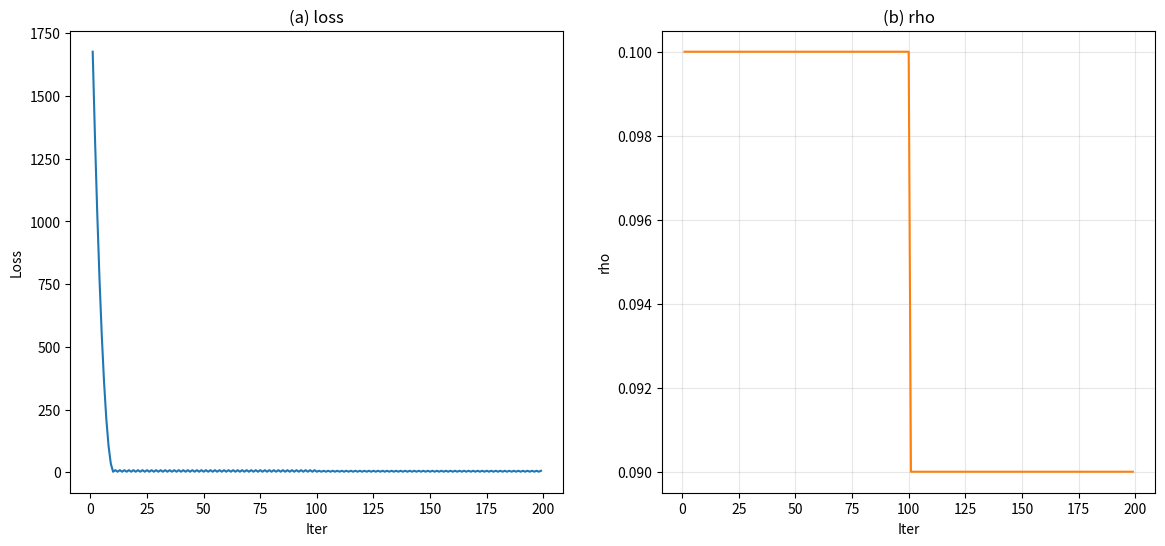

The script that saved this image:
import numpy as np
import matplotlib.pyplot as plt


def grad(p, w0, w1):
    partial_w0 = -64.1 + 61*w1+w0
    partial_w0=partial_w0/np.linalg.norm(partial_w0)
    partial_w1 = -3911.2+61*w0+3722*w1
    partial_w1=partial_w1/np.linalg.norm(partial_w1)
    delta_w0 = p * partial_w0
    delta_w1 = p * partial_w1

    w0_new = w0 - delta_w0
    w1_new = w1 - delta_w1

    return [w0_new, w1_new, delta_w0, delta_w1, partial_w0, partial_w1]


def loss(w0, w1):
    l = 0.25*((63-(60*w1+w0))**2+(65.2-(62*w1+w0))**2)
    return l


def rho(p0, k, rate=0.9, interval=100):
    return p0 * (rate ** (k//interval))


if __name__ == '__main__':
    p = 0.1
    w0 = 0
    w1 = 0
    iter = 0
    alpha = 1e-8
    beta = 1e-8

    loss_record = []
    iter_number = []
    rho_=[]

    loss_current = loss(w0, w1)

    # while True:
    for i in range(1, 200):
        p_k = rho(p, iter)
        rho_.append(p_k)
        w0_new, w1_new, delta_w0, delta_w1, partial_w0, partial_w1 = grad(
            p_k, w0, w1)

        w0, w1 = w0_new, w1_new
        loss_new = loss(w0, w1)

        iter += 1
        loss_record.append(loss_new)
        iter_number.append(iter)

        print(f'迭代{iter}:步长rho={p_k}, w0={w0:.4f}, w1={w1:.4f}, w0梯度={partial_w0:.6f}, w1梯度={partial_w1:.6f}, w0变化量={delta_w0:.6f}, w1变化量={delta_w1:.6f} 损失={loss_new:.6f}')

        if abs(partial_w0) < beta and abs(partial_w1) < alpha:
            print(f'梯度足够小，停止迭代')
            break

        

        if abs(loss_new - loss_current) < beta:
            print(f'损失变化小于阈值，停止迭代')
            break

        loss_current = loss_new

    fig, (ax1, ax2) = plt.subplots(1, 2, figsize=(14, 6))
    
    ax1.plot(figsize=(10, 6))
    ax1.plot(iter_number, loss_record)
    ax1.set_xlabel('Iter')
    ax1.set_ylabel('Loss')
    ax1.set_title('(a) loss')
    
    ax2.plot(iter_number, rho_, color='tab:orange')
    ax2.set_xlabel('Iter')
    ax2.set_ylabel('rho')
    ax2.set_title('(b) rho')
    ax2.grid(True, alpha=0.3)
    
    
    
    plt.show()
